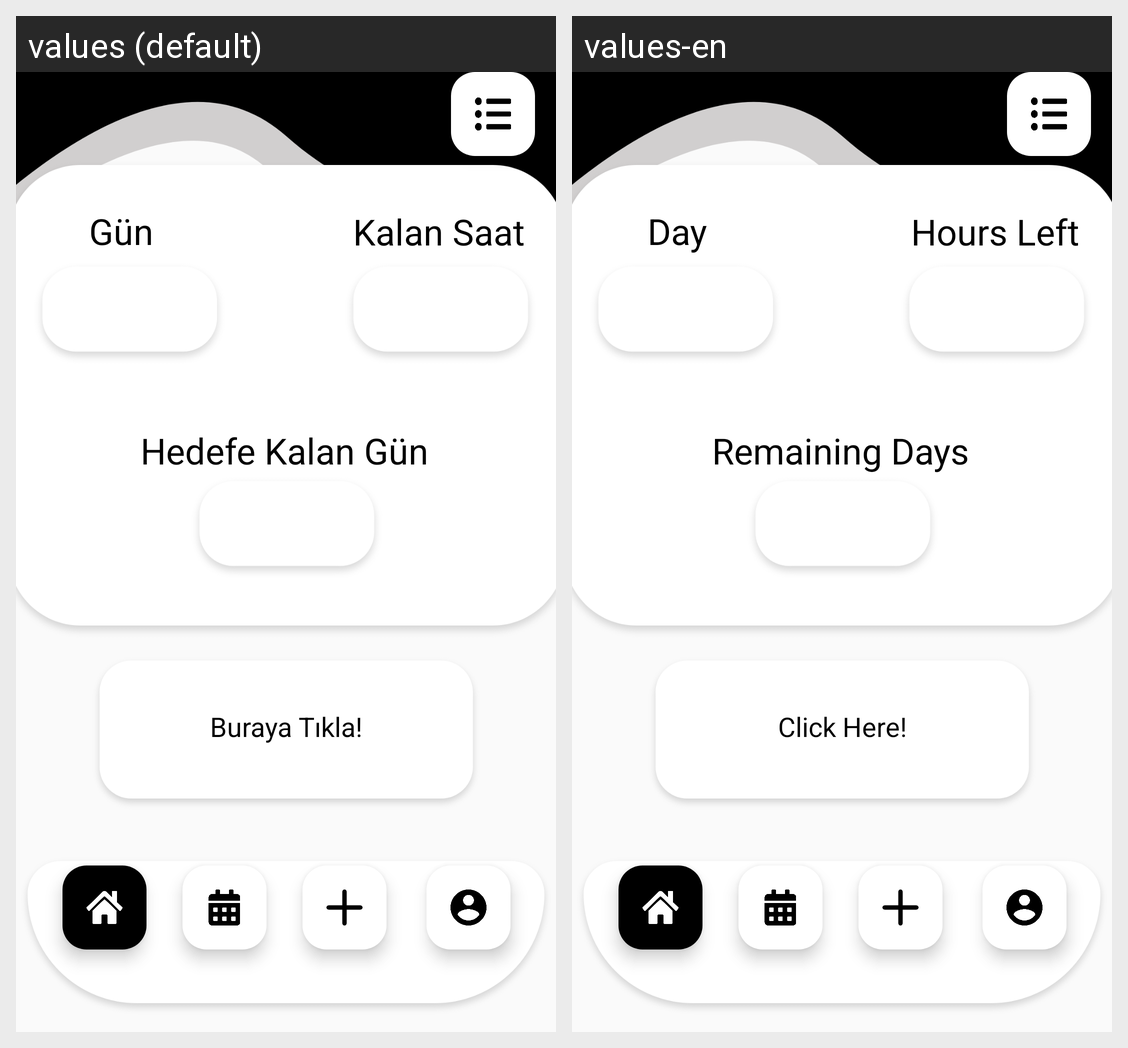

Strings drawn on this Android screen and how each of the app's shown locales translates them:
Android screen res/layout/fragment_first.xml rendered under 2 locales, left to right: values (default), values-en. Device: Nexus 5 (rendered at 1080×1920; each locale shown at half size, 540×960, under a caption strip naming it); theme Theme.DontBreakTheChain.
Strings drawn on this screen, with the default value and each locale's value (text and hints the layout hard-codes, and strings that could not be matched under every locale, appear in the picture but are not listed):

zinciri_kirma
  values: Zinciri Kırma
  values-en: Do Not Break The Chain

sentence
  values: Buraya Tıkla!
  values-en: Click Here!

g_n
  values: Gün
  values-en: Day

kalan_saat
  values: Kalan Saat
  values-en: Hours Left

hedefe_kalan_gun
  values: Hedefe Kalan Gün
  values-en: Remaining Days
